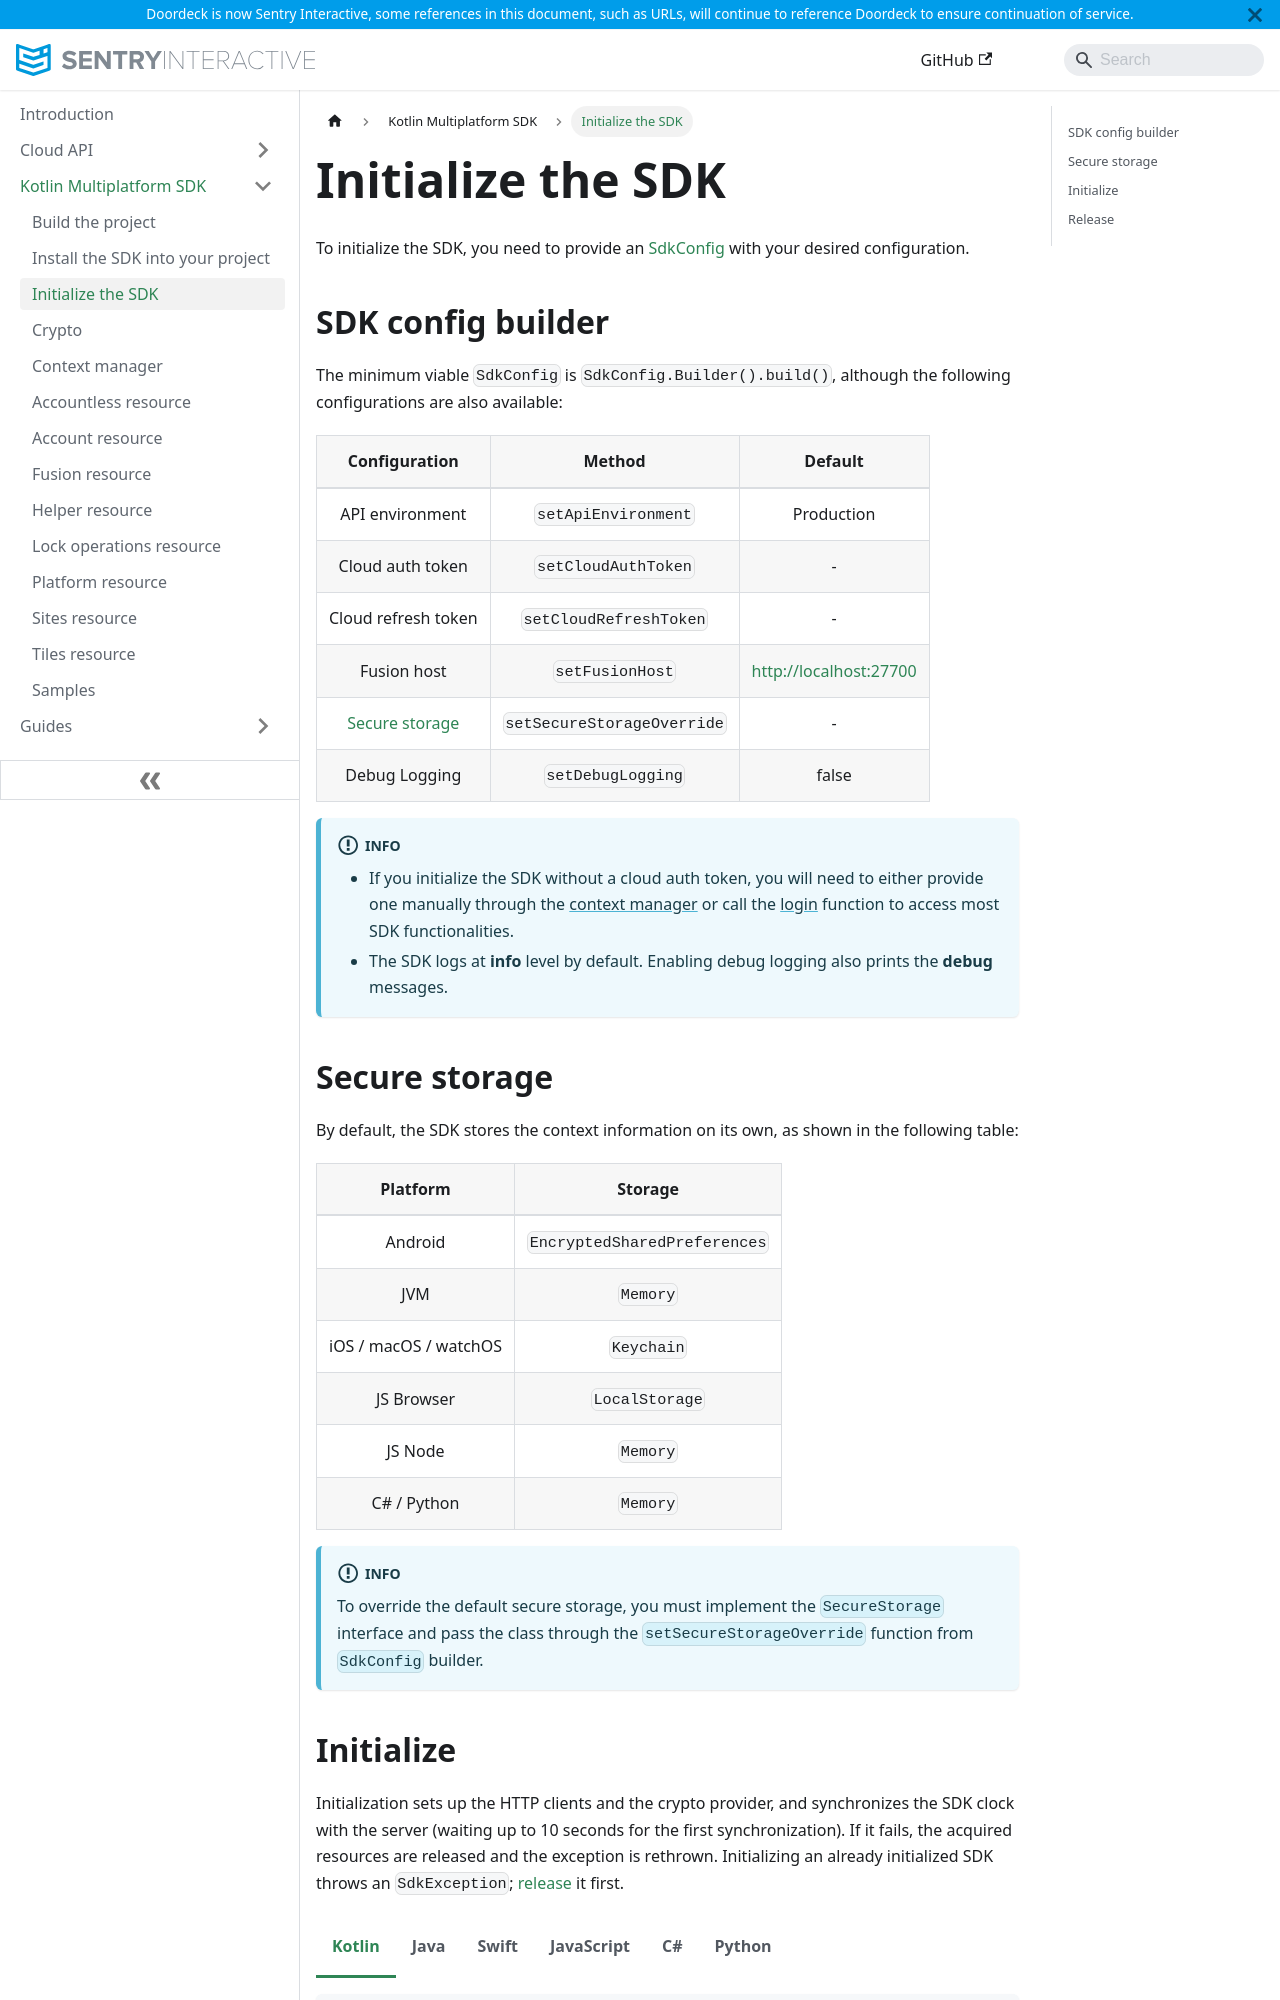

repository: doordeck/docs · page: kotlin-multiplatform-sdk/initialize/index.html · generator: docusaurus

# Initialize the SDK

To initialize the SDK, you need to provide an [SdkConfig](#sdk-config-builder) with your desired configuration.

## SDK config builder

The minimum viable `SdkConfig` is `SdkConfig.Builder().build()`, although the following configurations are also available:

|           Configuration           |           Method            |        Default         |
|:---------------------------------:|:---------------------------:|:----------------------:|
|          API environment          |     `setApiEnvironment`     |       Production       |
|         Cloud auth token          |     `setCloudAuthToken`     |           -            |
|        Cloud refresh token        |   `setCloudRefreshToken`    |           -            |
|            Fusion host            |       `setFusionHost`       | http://localhost:27700 |
| [Secure storage](#secure-storage) | `setSecureStorageOverride`  |           -            |
|           Debug Logging           |      `setDebugLogging`      |         false          |

:::info
* If you initialize the SDK without a cloud auth token, you will need to either provide one manually through the [context manager](context-manager.md#set-cloud-auth-token) or call the [login](accountless.md#login) function to access most SDK functionalities.
* The SDK logs at **info** level by default. Enabling debug logging also prints the **debug** messages.
:::

## Secure storage

By default, the SDK stores the context information on its own, as shown in the following table:

|       Platform        |           Storage            |
|:---------------------:|:----------------------------:|
|        Android        | `EncryptedSharedPreferences` |
|          JVM          |           `Memory`           |
| iOS / macOS / watchOS |          `Keychain`          |
|      JS Browser       |        `LocalStorage`        |
|        JS Node        |           `Memory`           |
|      C# / Python      |           `Memory`           |

:::info
To override the default secure storage, you must implement the `SecureStorage` interface and pass the class through the `setSecureStorageOverride` function from `SdkConfig` builder.
:::
